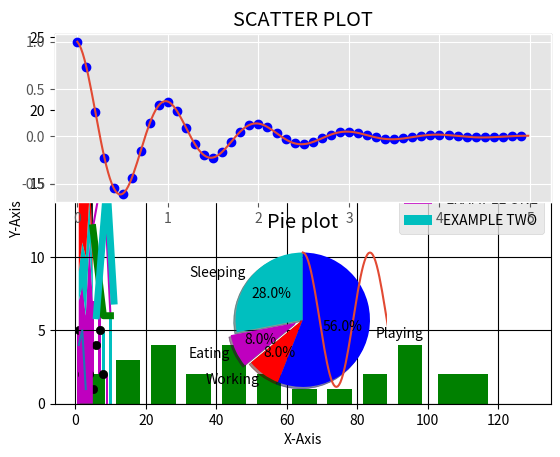

Write the Python code that produced this figure.
import matplotlib.pyplot as plt
from matplotlib import style
import numpy as np

# plotting to our canvas
plt.plot([1,2,3],[4,5,1])
# showing that we plotted
plt.show()

x = [5,8,10]
y = [12,16,6]

plt.plot(x,y, color='m')
plt.title('INFO')
plt.ylabel('Y-axis')
plt.xlabel('X-axis')
plt.show()

style.use('ggplot')
x = [5,8,10]
y = [12,6,6]

x2 = [6,9,11]
y2 = [ 6,15,7]
plt.plot(x,y,'g', label = 'Line one', linewidth=5 )
plt.plot(x2,y2,'c',label='Line two',linewidth=5)
plt.title('INFORMATION')
plt.xlabel('X-Axis ')
plt.ylabel('Y-axis')
plt.legend()
plt.grid(True, color='k')
plt.show()


plt.bar([1,3,5,7,9],[5,2,7,8,2],label =' EXAMPLE ONE',color='m')
plt.bar([2,4,6,8,10],[8,6,2,5,6],label='EXAMPLE TWO',color='c')
plt.legend()
plt.xlabel('BarNumber')
plt.ylabel('Bar Height')
plt.title('INFORMATION')
plt.show()

Population_ages = [22,55,62,45,21,22,34,42,42,85,89,91,94,2,4,99,10,11,52,115,75,112,48,90,32,25,12]
bins = [0,10,20,30,40,50,60,70,80,90,100,120,130]
plt.hist(Population_ages,bins,histtype='bar',rwidth=0.7,color='g')
plt.xlabel('X')
plt.ylabel('Y')
plt.title('HISTOGRAM')
plt.legend()
plt.show()

x = [1,2,3,4,5,6,7,8]
y = [5,2,4,2,1,4,5,2]
plt.scatter(x,y,label='python',color='k')
plt.xlabel('X-Axis')
plt.ylabel('Y-Axis')
plt.title('SCATTER PLOT')
plt.legend()
plt.show()

Days = [1,2,3,4,5]
Sleeping = [7,8,6,11,7]
Eating = [2,3,4,3,2]
Working = [7,8,7,2,2]
Playing = [ 8,5,7,8,13]
plt.plot([],[],color='m',label='Sleeping',linewidth=5)
plt.plot([],[],color='c',label='Eating',linewidth=5)
plt.plot([],[],color='r',label='Working',linewidth=5)
plt.plot([],[],color='k',label='Playing',linewidth=5)
plt.stackplot(Days,Sleeping,Eating,Working,Playing,colors=['m','c','r','k'])
plt.xlabel('X-Axis')
plt.ylabel('Y-Axis')
plt.legend()
plt.show()

def f(t):
    return np.exp(-t) * np.cos(2*np.pi*t)
t1 = np.arange(0.0,5.0,0.1)
t2 = np.arange(0.0,5.0,0.02)
plt.subplot(211)
plt.plot(t1,f(t1),'bo',t2,f(t2))
plt.subplot(212)
plt.plot(t2,np.cos(2*np.pi*t2))
plt.show()

slices = [7,2,2,14]
activities = ['Sleeping','Eating','Working','Playing']
cols = ['c','m','r','b']
plt.pie(slices,
        labels = activities,
        colors = cols,
        startangle = 90,
        shadow = True,
        explode = (0,0.1,0,0),
        autopct = '%1.1f%%')
plt.title('Pie plot')
plt.show()